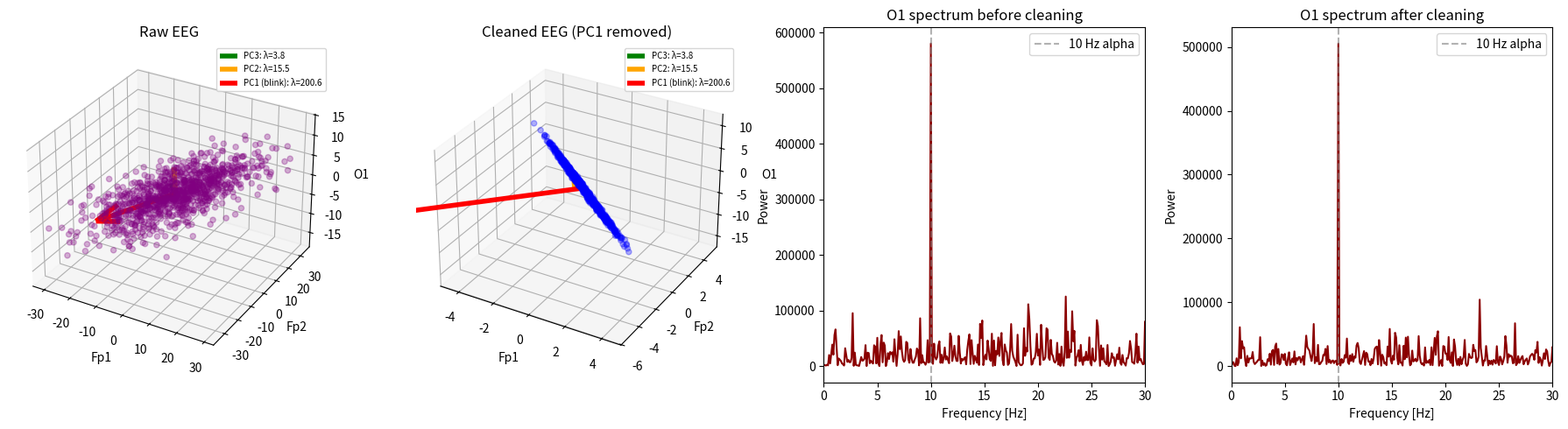

This figure's Python source:
"""Complete pipeline on synthetic data: PCA spatial filtering + FFT.

A 10 Hz alpha wave is injected into the O1 channel of correlated
3-channel noise. We remove the dominant (blink-like) principal component,
then compare the O1 power spectrum before and after cleaning.
"""

import numpy as np
import matplotlib.pyplot as plt

# 1. Covariance matrix (channels: Fp1, Fp2, O1).
#    O1 is weakly correlated with the frontal channels. Must be positive
#    semi-definite to be a valid covariance matrix.
cov = np.array([[100, 95, 25],
                [95, 100, 20],
                [25, 20, 20]])
mean = [0, 0, 0]
eigenvalues, eigenvectors = np.linalg.eigh(cov)  # ascending order

# 2. Time axis
fs = 100                     # sampling rate [Hz]
t = np.arange(1000) / fs     # 10 seconds

# 3. Correlated noise + 10 Hz alpha rhythm on O1 (index 2)
rng = np.random.default_rng(42)
data = rng.multivariate_normal(mean, cov, len(t))
data[:, 2] += 1.5 * np.cos(2 * np.pi * 10 * t)

# 4. Spatial filtering: change basis, zero the principal component, go back
data_pca = data @ eigenvectors
data_pca[:, 2] = 0
data_clean = data_pca @ eigenvectors.T


# 5. Fourier transform -> power spectral density
def psd(signal, fs):
    """One-sided power spectrum |X_k|^2 for positive frequencies."""
    values = np.fft.rfft(signal)
    freqs = np.fft.rfftfreq(len(signal), d=1 / fs)
    return freqs[1:], np.abs(values[1:]) ** 2


freqs, psd_raw = psd(data[:, 2], fs)
_, psd_clean = psd(data_clean[:, 2], fs)

# 6. Visualisation
fig = plt.figure(figsize=(18, 5))
colors = ["green", "orange", "red"]
names = ["PC3", "PC2", "PC1 (blink)"]

for k, (points, color, title) in enumerate([
        (data, "purple", "Raw EEG"),
        (data_clean, "blue", "Cleaned EEG (PC1 removed)")]):
    ax = fig.add_subplot(1, 4, k + 1, projection="3d")
    ax.scatter(*points.T, alpha=0.3, color=color)
    for i in range(3):
        vec = eigenvectors[:, i] * np.sqrt(eigenvalues[i]) * 2
        ax.quiver(0, 0, 0, *vec, color=colors[i], linewidth=4,
                  label=f"{names[i]}: λ={eigenvalues[i]:.1f}")
    ax.set_title(title)
    ax.set_xlabel("Fp1"); ax.set_ylabel("Fp2"); ax.set_zlabel("O1")
    ax.legend(fontsize=7)

for k, (spectrum, title) in enumerate([
        (psd_raw, "O1 spectrum before cleaning"),
        (psd_clean, "O1 spectrum after cleaning")]):
    ax = fig.add_subplot(1, 4, k + 3)
    ax.plot(freqs, spectrum, color="darkred")
    ax.axvline(10, color="gray", linestyle="--", alpha=0.6, label="10 Hz alpha")
    ax.set_xlim(0, 30)
    ax.set_title(title)
    ax.set_xlabel("Frequency [Hz]")
    ax.set_ylabel("Power")
    ax.legend()

plt.tight_layout()
plt.show()
